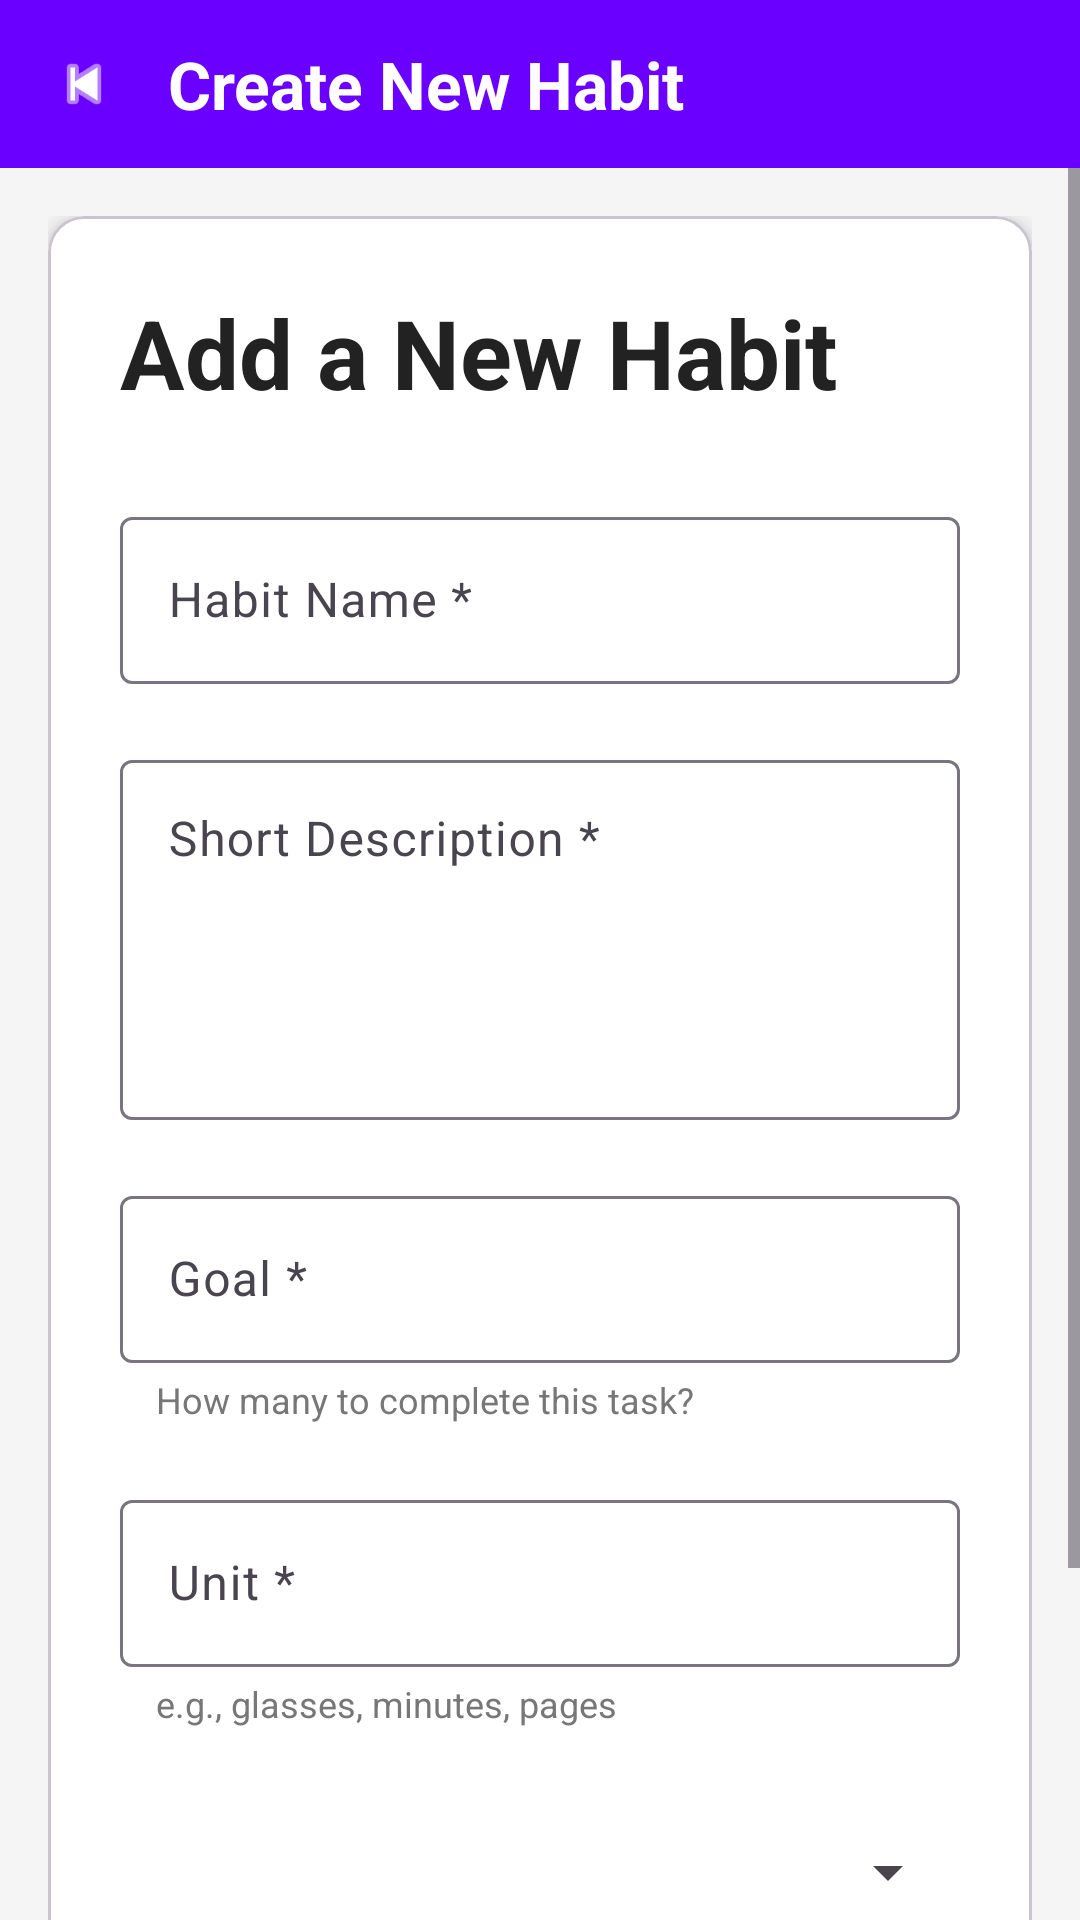

Layout XML and referenced resources for this Android screen:
<!-- AndroidManifest.xml: application theme Theme.HabitTracker -->
<!-- res/layout/fragment_create_habit.xml -->
<?xml version="1.0" encoding="utf-8"?>
<LinearLayout
    xmlns:android="http://schemas.android.com/apk/res/android"
    xmlns:app="http://schemas.android.com/apk/res-auto"
    android:layout_width="match_parent"
    android:layout_height="match_parent"
    android:orientation="vertical"
    android:background="#F5F5F5">

    <LinearLayout
        android:layout_width="match_parent"
        android:layout_height="56dp"
        android:background="@color/purple_primary"
        android:gravity="center_vertical"
        android:paddingHorizontal="16dp">

        <ImageView
            android:id="@+id/btnBack"
            android:layout_width="24dp"
            android:layout_height="24dp"
            android:src="@android:drawable/ic_media_previous"
            android:contentDescription="@string/back_button"
            app:tint="@android:color/white"/>

        <TextView
            android:layout_width="wrap_content"
            android:layout_height="wrap_content"
            android:text="@string/create_new_habit"
            android:textColor="@android:color/white"
            android:textStyle="bold"
            android:textSize="22sp"
            android:layout_marginStart="16dp"/>

    </LinearLayout>

    <ScrollView
        android:layout_width="match_parent"
        android:layout_height="match_parent">

        <LinearLayout
            android:layout_width="match_parent"
            android:layout_height="wrap_content"
            android:orientation="vertical"
            android:padding="16dp">

            <com.google.android.material.card.MaterialCardView
                android:layout_width="match_parent"
                android:layout_height="wrap_content"
                app:cardCornerRadius="12dp"
                app:cardElevation="4dp"
                app:cardBackgroundColor="@android:color/white">

                <LinearLayout
                    android:layout_width="match_parent"
                    android:layout_height="wrap_content"
                    android:orientation="vertical"
                    android:padding="24dp">

                    <TextView
                        android:layout_width="wrap_content"
                        android:layout_height="wrap_content"
                        android:text="@string/add_new_habit"
                        android:textStyle="bold"
                        android:textSize="32sp"
                        android:textColor="#222222"/>

                    <com.google.android.material.textfield.TextInputLayout
                        android:layout_width="match_parent"
                        android:layout_height="wrap_content"
                        android:layout_marginTop="28dp">

                        <com.google.android.material.textfield.TextInputEditText
                            android:id="@+id/edtName"
                            android:layout_width="match_parent"
                            android:layout_height="wrap_content"
                            android:hint="@string/habit_name_hint"/>
                    </com.google.android.material.textfield.TextInputLayout>

                    <com.google.android.material.textfield.TextInputLayout
                        android:layout_width="match_parent"
                        android:layout_height="wrap_content"
                        android:layout_marginTop="20dp">

                        <com.google.android.material.textfield.TextInputEditText
                            android:id="@+id/edtDescription"
                            android:layout_width="match_parent"
                            android:layout_height="120dp"
                            android:gravity="top"
                            android:hint="@string/short_description_hint"
                            android:inputType="textMultiLine"/>
                    </com.google.android.material.textfield.TextInputLayout>

                    <com.google.android.material.textfield.TextInputLayout
                        android:layout_width="match_parent"
                        android:layout_height="wrap_content"
                        android:layout_marginTop="20dp">

                        <com.google.android.material.textfield.TextInputEditText
                            android:id="@+id/edtGoal"
                            android:layout_width="match_parent"
                            android:layout_height="wrap_content"
                            android:hint="@string/goal_hint"
                            android:inputType="number"/>
                    </com.google.android.material.textfield.TextInputLayout>

                    <TextView
                        android:layout_width="wrap_content"
                        android:layout_height="wrap_content"
                        android:text="@string/goal_description"
                        android:textColor="#777777"
                        android:textSize="12sp"
                        android:layout_marginTop="4dp"
                        android:layout_marginStart="12dp"/>

                    <com.google.android.material.textfield.TextInputLayout
                        android:layout_width="match_parent"
                        android:layout_height="wrap_content"
                        android:layout_marginTop="20dp">

                        <com.google.android.material.textfield.TextInputEditText
                            android:id="@+id/edtUnit"
                            android:layout_width="match_parent"
                            android:layout_height="wrap_content"
                            android:hint="@string/unit_hint"/>
                    </com.google.android.material.textfield.TextInputLayout>

                    <TextView
                        android:layout_width="wrap_content"
                        android:layout_height="wrap_content"
                        android:text="@string/unit_example"
                        android:textColor="#777777"
                        android:textSize="12sp"
                        android:layout_marginTop="4dp"
                        android:layout_marginStart="12dp"/>

                    <com.google.android.material.textfield.TextInputLayout
                        android:layout_width="match_parent"
                        android:layout_height="wrap_content"
                        android:layout_marginTop="24dp"
                        android:hint="@string/select_icon_hint"
                        style="@style/Widget.Material3.TextInputLayout.OutlinedBox.ExposedDropdownMenu">

                        <TextView
                            android:id="@+id/spinnerIcon"
                            android:layout_width="match_parent"
                            android:layout_height="wrap_content"
                            android:focusable="false"
                            android:inputType="none"/>
                    </com.google.android.material.textfield.TextInputLayout>

                </LinearLayout>

            </com.google.android.material.card.MaterialCardView>

            <com.google.android.material.button.MaterialButton
                android:id="@+id/btnCreate"
                android:layout_width="match_parent"
                android:layout_height="56dp"
                android:layout_marginTop="24dp"
                android:text="@string/create_habit_button"
                android:textStyle="bold"
                android:textColor="@android:color/white"
                android:textSize="18sp"
                app:backgroundTint="@color/purple_primary"
                app:cornerRadius="12dp"/>

        </LinearLayout>

    </ScrollView>

</LinearLayout>
<!-- resources referenced by this layout -->
<resources>
  <color name="purple_primary">#6A00FF</color>
  <string name="add_new_habit">Add a New Habit</string>
  <string name="back_button">Back Button</string>
  <string name="create_habit_button">Create Habit</string>
  
      //activity login
  <string name="create_new_habit">Create New Habit</string>
  <string name="goal_description">How many to complete this task?</string>
  <string name="goal_hint">Goal *</string>
  <string name="habit_name_hint">Habit Name *</string>
  <string name="select_icon_hint">Select Icon *</string>
  <string name="short_description_hint">Short Description *</string>
  <string name="unit_example">e.g., glasses, minutes, pages</string>
  <string name="unit_hint">Unit *</string>
  <style name="Theme.HabitTracker" parent="Base.Theme.HabitTracker" />
  <style name="Base.Theme.HabitTracker" parent="Theme.Material3.DayNight.NoActionBar">
          <item name="colorPrimary">#6A00FF</item>
          <item name="colorPrimaryContainer">#8E3BFF</item>
      </style>
</resources>
